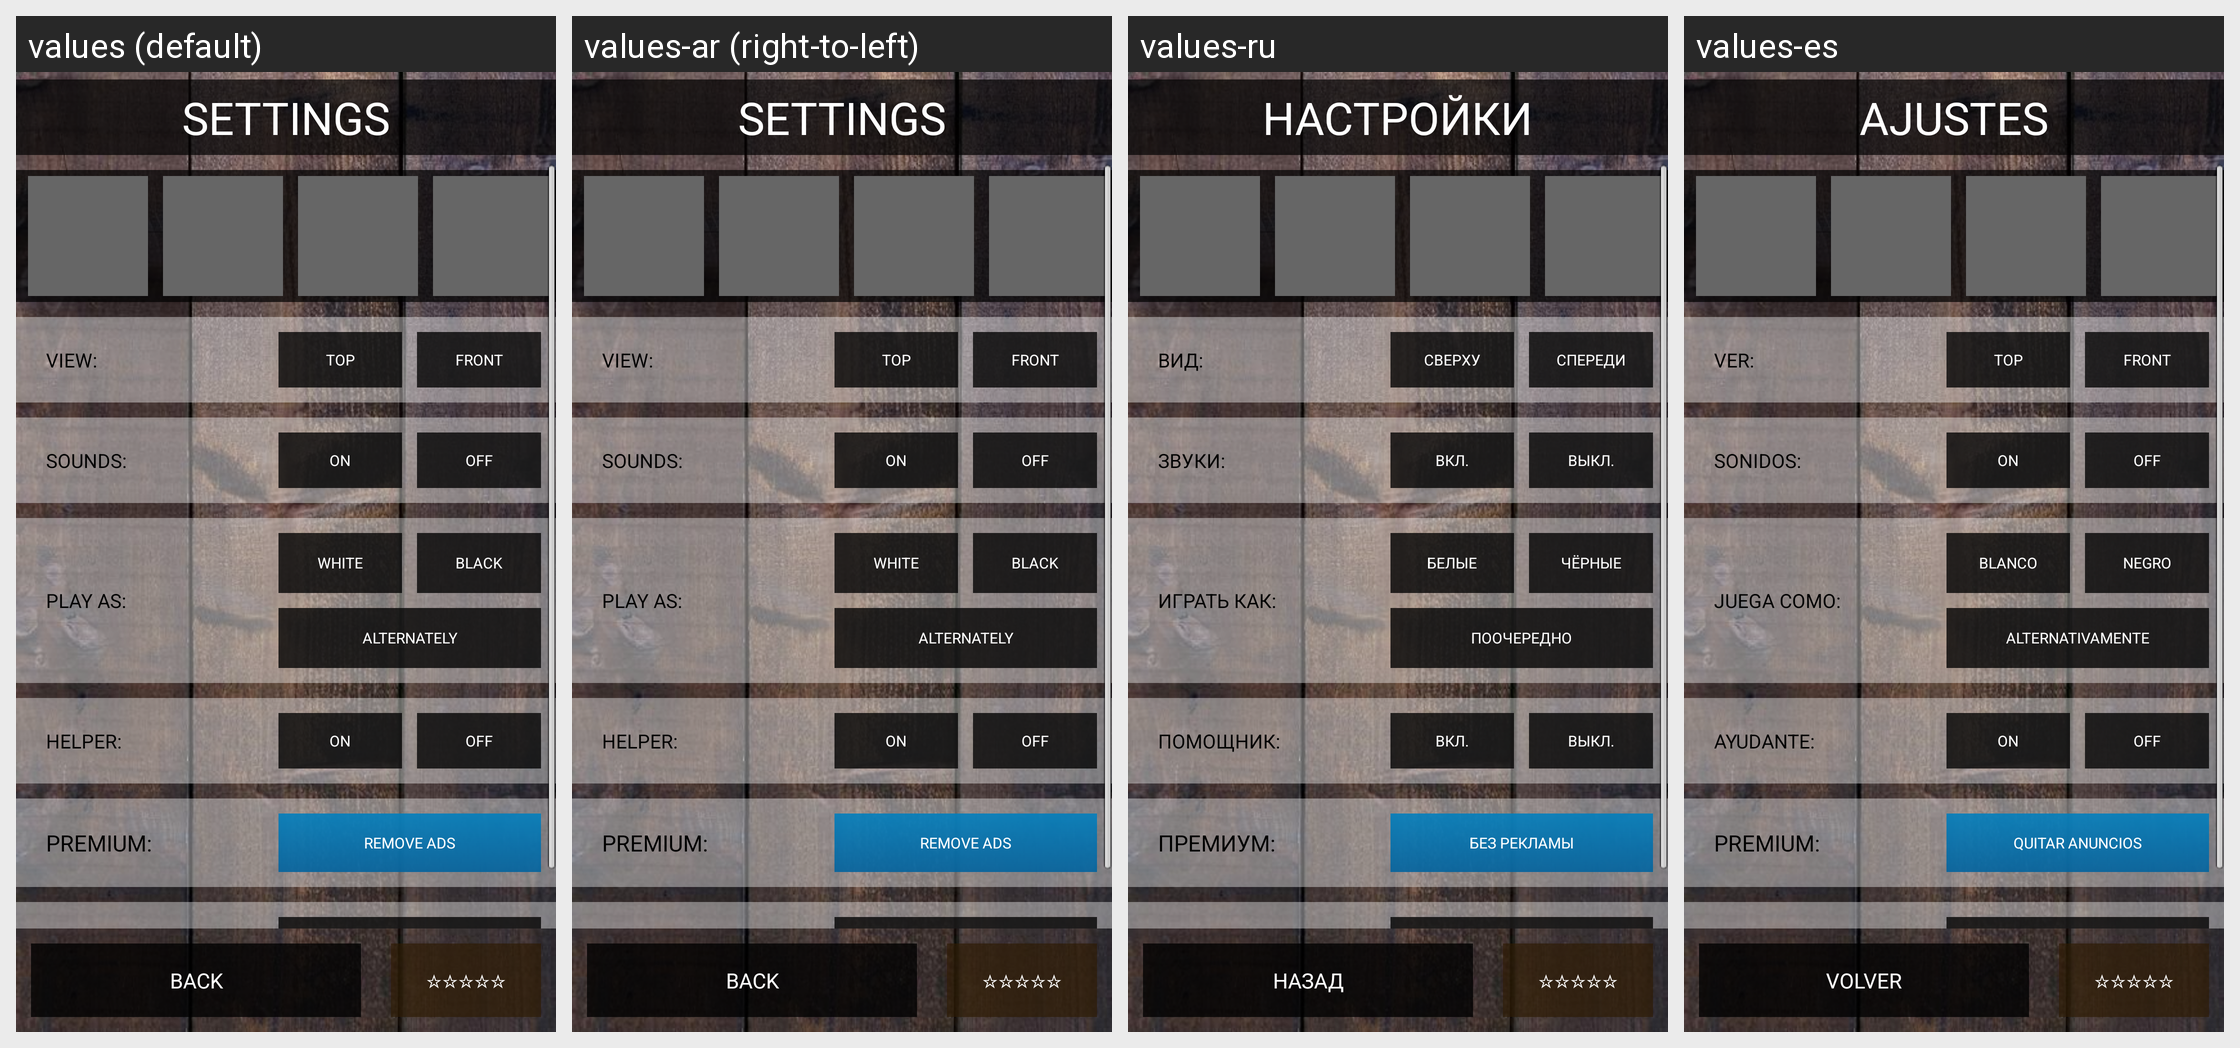

This grid shows one Android layout under several languages. Give, for every string resource on the screen, its name, the default text and each shown locale's text.
Android screen res/layout/activity_set.xml rendered under 4 locales, left to right: values (default), values-ar (right-to-left), values-ru, values-es. Device: Nexus 5 (rendered at 1080×1920; each locale shown at half size, 540×960, under a caption strip naming it); theme android:Theme.NoTitleBar.Fullscreen.
Other locales in the repository, not shown: values-bg, values-ca, values-cs, values-da, values-de, values-el, values-es-rUS, values-fi, values-fr, values-hi, values-hr, values-hu, values-in, values-it, values-ja, values-ko, values-lt, values-lv, values-nb, values-pl, values-pt, values-pt-rBR, values-pt-rPT, values-ro, values-sk, values-sl, values-sr, values-sv, values-th, values-tr, values-uk, values-vi, values-zh-rCN, values-zh-rHK, values-zh-rTW.
Strings drawn on this screen, with the default value and each locale's value (text and hints the layout hard-codes, and strings that could not be matched under every locale, appear in the picture but are not listed):

set_title_top
  values: SETTINGS
  values-ar: SETTINGS  [not translated; the default value is used]
  values-ru: НАСТРОЙКИ
  values-es: AJUSTES

set_view_title
  values: VIEW:
  values-ar: VIEW:  [not translated; the default value is used]
  values-ru: ВИД:
  values-es: VER:

set_view_0
  values: TOP
  values-ar: TOP  [not translated; the default value is used]
  values-ru: СВЕРХУ
  values-es: TOP

set_view_1
  values: FRONT
  values-ar: FRONT  [not translated; the default value is used]
  values-ru: СПЕРЕДИ
  values-es: FRONT

set_sounds_title
  values: SOUNDS:
  values-ar: SOUNDS:  [not translated; the default value is used]
  values-ru: ЗВУКИ:
  values-es: SONIDOS:

set_sounds_on
  values: ON
  values-ar: ON  [not translated; the default value is used]
  values-ru: ВКЛ.
  values-es: ON

set_sounds_off
  values: OFF
  values-ar: OFF  [not translated; the default value is used]
  values-ru: ВЫКЛ.
  values-es: OFF

set_move_title
  values: PLAY AS:
  values-ar: PLAY AS:  [not translated; the default value is used]
  values-ru: ИГРАТЬ КАК:
  values-es: JUEGA COMO:

set_move_0
  values: WHITE
  values-ar: WHITE  [not translated; the default value is used]
  values-ru: БЕЛЫЕ
  values-es: BLANCO

set_move_1
  values: BLACK
  values-ar: BLACK  [not translated; the default value is used]
  values-ru: ЧЁРНЫЕ
  values-es: NEGRO

set_move_alter
  values: ALTERNATELY
  values-ar: ALTERNATELY  [not translated; the default value is used]
  values-ru: ПООЧЕРЕДНО
  values-es: ALTERNATIVAMENTE

set_helper_title
  values: HELPER:
  values-ar: HELPER:  [not translated; the default value is used]
  values-ru: ПОМОЩНИК:
  values-es: AYUDANTE:

set_rm_title
  values: PREMIUM:
  values-ar: PREMIUM:  [not translated; the default value is used]
  values-ru: ПРЕМИУМ:
  values-es: PREMIUM:

set_rm
  values: REMOVE ADS
  values-ar: REMOVE ADS  [not translated; the default value is used]
  values-ru: БЕЗ РЕКЛАМЫ
  values-es: QUITAR ANUNCIOS

set_button_back
  values: BACK
  values-ar: BACK  [not translated; the default value is used]
  values-ru: НАЗАД
  values-es: VOLVER

set_button_rate
  values: ☆☆☆☆☆
  values-ar: ☆☆☆☆☆  [not translated; the default value is used]
  values-ru: ☆☆☆☆☆
  values-es: ☆☆☆☆☆
